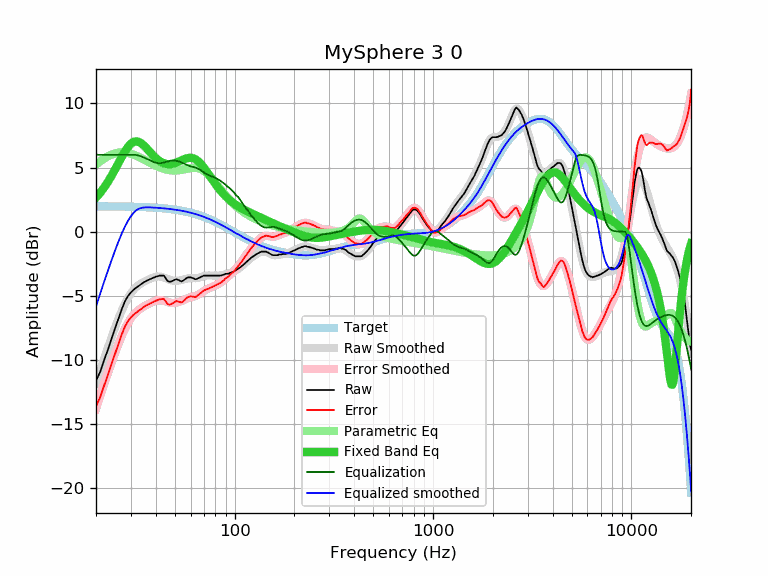

Data behind this chart, as committed beside it:
frequency, raw, error, smoothed, error_smoothed, equalization, parametric_eq, equalized_raw, equalized_smoothed, target
20, -11.61, -13.60, -11.81, -13.80, 6.00, 2.65, -5.61, -5.81, 1.98
21, -10.91, -12.89, -10.81, -12.79, 6.00, 3.04, -4.91, -4.81, 1.98
22, -9.98, -11.96, -9.87, -11.85, 6.00, 3.46, -3.98, -3.87, 1.98
23, -9.16, -11.14, -8.99, -10.97, 6.00, 3.91, -3.16, -2.99, 1.98
24, -8.28, -10.26, -8.18, -10.16, 6.00, 4.39, -2.28, -2.18, 1.97
25, -7.50, -9.48, -7.43, -9.40, 6.00, 4.88, -1.50, -1.43, 1.97
26, -6.76, -8.73, -6.74, -8.71, 6.00, 5.37, -0.76, -0.74, 1.97
27, -6.01, -7.98, -6.13, -8.09, 6.00, 5.84, -0.01, -0.13, 1.97
28, -5.41, -7.37, -5.59, -7.55, 6.00, 6.26, 0.59, 0.41, 1.96
29, -5.00, -6.96, -5.15, -7.10, 6.00, 6.61, 1.00, 0.85, 1.96
30, -4.72, -6.67, -4.79, -6.74, 6.00, 6.86, 1.28, 1.21, 1.95
31, -4.50, -6.45, -4.50, -6.45, 6.00, 7.01, 1.50, 1.50, 1.95
32, -4.34, -6.28, -4.29, -6.23, 5.98, 7.04, 1.63, 1.69, 1.94
33, -4.19, -6.13, -4.12, -6.06, 5.93, 6.99, 1.73, 1.81, 1.93
34, -4.05, -5.98, -3.99, -5.92, 5.86, 6.86, 1.80, 1.86, 1.93
35, -3.92, -5.84, -3.88, -5.80, 5.77, 6.69, 1.85, 1.89, 1.92
36, -3.81, -5.72, -3.79, -5.70, 5.69, 6.49, 1.88, 1.90, 1.91
37, -3.73, -5.64, -3.70, -5.60, 5.60, 6.29, 1.87, 1.90, 1.90
38, -3.65, -5.55, -3.62, -5.51, 5.51, 6.09, 1.86, 1.89, 1.89
39, -3.58, -5.47, -3.55, -5.44, 5.44, 5.91, 1.86, 1.88, 1.88
40, -3.50, -5.38, -3.51, -5.38, 5.38, 5.75, 1.88, 1.87, 1.87
41, -3.45, -5.31, -3.49, -5.35, 5.35, 5.61, 1.90, 1.86, 1.86
42, -3.41, -5.26, -3.49, -5.34, 5.34, 5.49, 1.93, 1.85, 1.85
43, -3.41, -5.25, -3.52, -5.36, 5.36, 5.40, 1.94, 1.84, 1.84
44, -3.42, -5.25, -3.57, -5.39, 5.39, 5.34, 1.97, 1.82, 1.82
45, -3.64, -5.45, -3.63, -5.44, 5.44, 5.29, 1.79, 1.81, 1.81
46, -3.85, -5.65, -3.69, -5.48, 5.48, 5.27, 1.63, 1.79, 1.79
47, -3.90, -5.68, -3.74, -5.52, 5.52, 5.27, 1.61, 1.78, 1.78
48, -3.87, -5.63, -3.78, -5.54, 5.54, 5.28, 1.67, 1.76, 1.76
49, -3.80, -5.54, -3.81, -5.55, 5.55, 5.31, 1.75, 1.74, 1.74
50, -3.73, -5.46, -3.82, -5.54, 5.54, 5.35, 1.81, 1.72, 1.72
51, -3.69, -5.40, -3.82, -5.52, 5.52, 5.40, 1.83, 1.70, 1.70
52, -3.75, -5.44, -3.80, -5.49, 5.49, 5.45, 1.73, 1.68, 1.68
53, -3.81, -5.47, -3.78, -5.44, 5.44, 5.51, 1.63, 1.66, 1.66
54, -3.87, -5.51, -3.76, -5.39, 5.39, 5.57, 1.52, 1.64, 1.64
55, -3.80, -5.42, -3.72, -5.34, 5.34, 5.62, 1.54, 1.61, 1.61
56, -3.72, -5.31, -3.69, -5.28, 5.28, 5.67, 1.56, 1.59, 1.59
57, -3.62, -5.19, -3.66, -5.23, 5.23, 5.71, 1.60, 1.56, 1.56
58, -3.55, -5.09, -3.64, -5.18, 5.18, 5.74, 1.62, 1.54, 1.54
59, -3.55, -5.06, -3.62, -5.13, 5.13, 5.76, 1.58, 1.51, 1.51
60, -3.55, -5.04, -3.61, -5.10, 5.10, 5.76, 1.54, 1.48, 1.48
61, -3.59, -5.05, -3.61, -5.07, 5.07, 5.75, 1.47, 1.45, 1.45
62, -3.62, -5.05, -3.62, -5.04, 5.04, 5.72, 1.42, 1.42, 1.42
63, -3.69, -5.09, -3.62, -5.01, 5.01, 5.67, 1.32, 1.39, 1.39
64, -3.69, -5.06, -3.62, -4.98, 4.98, 5.61, 1.29, 1.36, 1.36
65, -3.64, -4.97, -3.61, -4.94, 4.94, 5.53, 1.29, 1.33, 1.33
66, -3.59, -4.89, -3.58, -4.88, 4.88, 5.44, 1.29, 1.30, 1.30
67, -3.55, -4.82, -3.55, -4.82, 4.82, 5.34, 1.26, 1.26, 1.26
68, -3.50, -4.73, -3.52, -4.75, 4.75, 5.23, 1.25, 1.23, 1.23
69, -3.45, -4.65, -3.48, -4.68, 4.68, 5.11, 1.23, 1.19, 1.19
70, -3.41, -4.57, -3.45, -4.61, 4.61, 4.99, 1.20, 1.16, 1.16
71, -3.41, -4.53, -3.43, -4.55, 4.55, 4.86, 1.14, 1.12, 1.12
72, -3.41, -4.50, -3.41, -4.50, 4.50, 4.73, 1.09, 1.08, 1.08
73, -3.41, -4.46, -3.41, -4.45, 4.45, 4.60, 1.04, 1.05, 1.05
74, -3.41, -4.42, -3.40, -4.41, 4.41, 4.47, 1.00, 1.01, 1.01
75, -3.41, -4.38, -3.40, -4.37, 4.37, 4.34, 0.96, 0.97, 0.97
76, -3.41, -4.34, -3.41, -4.34, 4.34, 4.21, 0.92, 0.93, 0.93
77, -3.41, -4.30, -3.41, -4.30, 4.30, 4.08, 0.89, 0.89, 0.89
78, -3.41, -4.26, -3.41, -4.26, 4.26, 3.96, 0.85, 0.85, 0.85
79, -3.41, -4.22, -3.42, -4.23, 4.23, 3.83, 0.81, 0.81, 0.81
... 553 more rows
